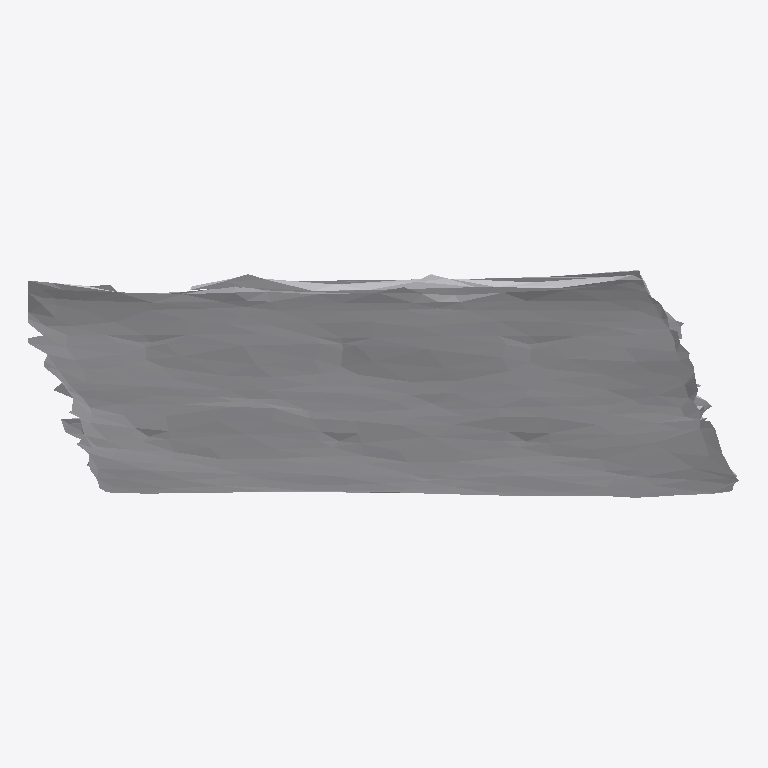
Plan cut of the same IFC building model at storey 'Ground Floor' (level 0.00 m, cut at 1.40 m), seen from above with north up, elements coloured by IFC class: 1 other element (light grey). No cut surface shows.
Extent 0.163 m × 0.052 m × 0.223 m (x, y, z). Storeys (1): Ground Floor at 0.00 m. Elements (1): 1 IfcFurniture.

HEADER;
FILE_DESCRIPTION(('ViewDefinition [CoordinationView]'),'2;1');
FILE_NAME('','2026-07-12T06:35:38',(''),(''),'IfcOpenShell 0.8.0','IfcOpenShell 0.8.0','');
FILE_SCHEMA(('IFC4'));
ENDSEC;
DATA;
#17=IFCPROJECT('0fIXJv1O5DO8t5CGuWNOOv',#5,'Office Project',$,$,$,$,(#15),#10);
#20=IFCSITE('0yFQuNpY15XuZKNEpgOcYj',#5,'Site',$,$,#19,$,$,.ELEMENT.,$,$,$,$,$);
#22=IFCBUILDING('2Dw0dYvZL5OBVlapUxVQmh',#5,'Building',$,$,#21,$,$,.ELEMENT.,$,$,$);
#24=IFCBUILDINGSTOREY('0ghBScW0P6Ye3$cRKTPaHy',#5,'Ground Floor',$,$,#23,$,$,.ELEMENT.,0.0);
#35=IFCFURNITURE('3aBhXYUEP0rRp8u8HJ5BEX',#5,'list01_lamp',$,$,#34,#31,$,$);
ENDSEC;
